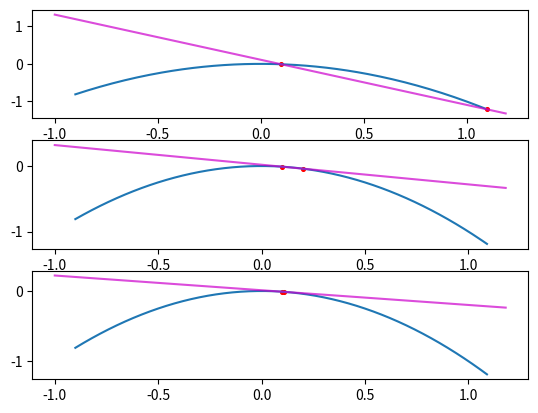

The script that saved this image:
#! /usr/bin/python3

import numpy as np
import matplotlib.pyplot as plt
from matplotlib.lines import Line2D

# function, range, 'dx' values, derivative point
function = lambda x : -np.power(x, 2)
dx_values = [1, 0.1, 0.01]
point = 0.1
xmin, xmax = point - 1, point + np.max(dx_values)

fig, axs = plt.subplots(nrows=len(dx_values))
# [ax.grid(True) for ax in axs]

for idx, dx in enumerate(dx_values):
    # plot function
    x = np.arange(xmin, xmax, 0.01)
    y = function(x)
    axs[idx].plot(x, y)

    # plot points (x, f(x)) and (x+dx, f(x+dx))
    xpoint = np.array([point, point + dx])
    ypoint = function(xpoint)
    axs[idx].scatter(xpoint, ypoint, s=7, color=(1, 0, 0))

    # plot line going through points
    line_eq = lambda x : ((ypoint[1]-ypoint[0])/(xpoint[1]-xpoint[0])) * (x - xpoint[0]) + ypoint[0]
    xline_min, xline_max = axs[idx].get_xlim()
    xline = np.arange(xline_min, xline_max, 0.01)
    axs[idx].plot(xline, line_eq(xline), clip_on=False, color=(0.8, 0, 0.8, 0.7))


plt.show()